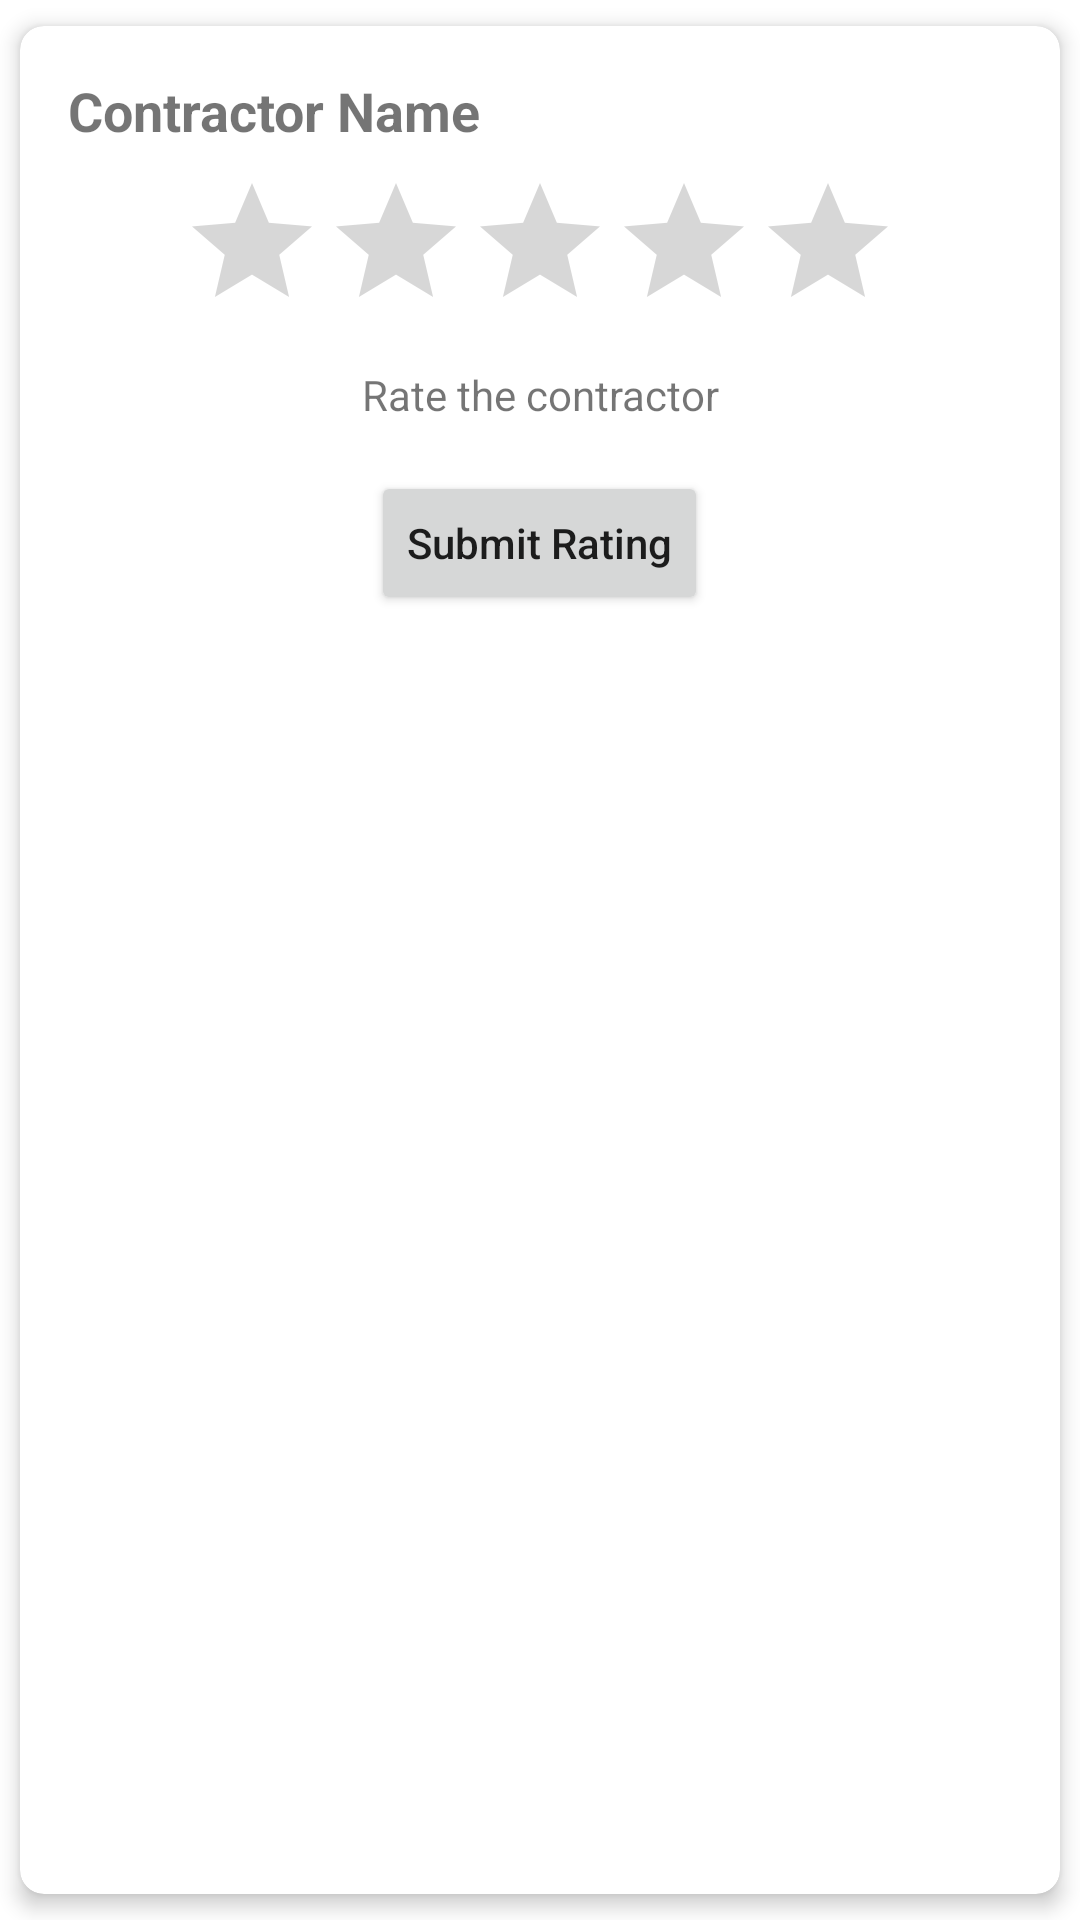

Write the Android layout XML for this screen, with the resource values it uses.
<!-- AndroidManifest.xml: application theme Theme.BottomNavigation -->
<!-- res/layout/activity_contractor_profile.xml -->
<androidx.cardview.widget.CardView
    xmlns:android="http://schemas.android.com/apk/res/android"
    xmlns:app="http://schemas.android.com/apk/res-auto"
    android:id="@+id/ratingCard"
    android:layout_width="match_parent"
    android:layout_height="wrap_content"
    android:layout_margin="8dp"
    android:layout_gravity="center"
    app:cardCornerRadius="8dp"
    xmlns:tools="http://schemas.android.com/tools"
    tools:context=".contractor.activity.ContractorProfileActivity"
    app:cardUseCompatPadding="true"
    app:cardElevation="4dp">

    <LinearLayout
        android:layout_width="match_parent"
        android:layout_height="wrap_content"
        android:orientation="vertical"

        android:padding="16dp">

        
        <TextView
            android:id="@+id/contractorNameTextView"
            android:layout_width="match_parent"
            android:layout_height="wrap_content"
            android:text="Contractor Name"
            android:textStyle="bold"
            android:textSize="18sp"/>

        
        <RatingBar
            android:id="@+id/contractorRatingBar"
            android:layout_width="wrap_content"
            android:layout_height="wrap_content"
            android:numStars="5"
            android:stepSize="1"
            android:layout_gravity="center"
            android:rating="0"
            android:layout_marginTop="8dp"/>

        
        <TextView
            android:id="@+id/ratingLabelTextView"
            android:layout_width="match_parent"
            android:layout_height="wrap_content"
            android:text="Rate the contractor"
            android:textSize="14sp"
            android:gravity="center"
            android:layout_marginTop="8dp"/>

        
        <Button
            android:id="@+id/submitRatingButton"
            android:layout_width="wrap_content"
            android:layout_height="wrap_content"
            android:text="Submit Rating"
            android:layout_gravity="center"
            android:textAllCaps="false"
            android:layout_marginTop="16dp"/>

    </LinearLayout>

</androidx.cardview.widget.CardView>
<!-- resources referenced by this layout -->
<resources>
  <style name="Theme.BottomNavigation" parent="Theme.MaterialComponents.DayNight.NoActionBar">
          
          <item name="colorPrimary">@color/HardGreen</item>
          <item name="colorPrimaryVariant">@color/HardGreen</item>
          <item name="colorOnPrimary">@color/white</item>
          
          <item name="colorSecondary">@color/teal_200</item>
          <item name="colorSecondaryVariant">@color/teal_700</item>
          <item name="colorOnSecondary">@color/black</item>
          
          <item name="android:statusBarColor">?attr/colorPrimaryVariant</item>
          
      </style>
  <color name="HardGreen">#028761</color>
  <color name="white">#FFFFFFFF</color>
  <color name="teal_200">#FF03DAC5</color>
  <color name="teal_700">#FF018786</color>
  <color name="black">#FF000000</color>
</resources>
